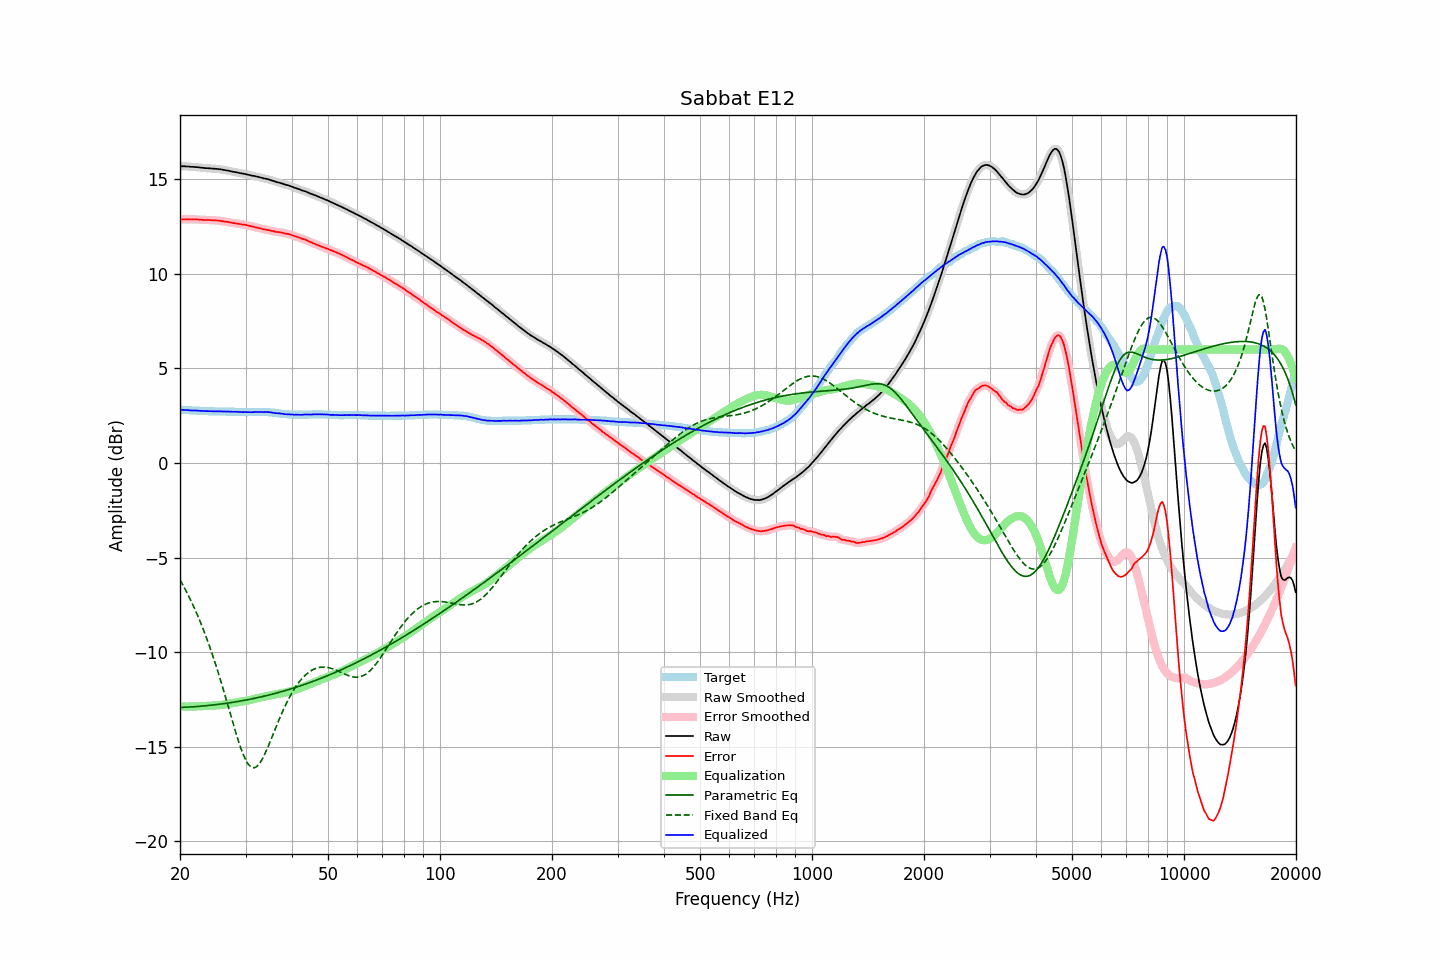

Data behind this chart, as committed beside it:
frequency, raw, error, smoothed, error_smoothed, equalization, parametric_eq, fixed_band_eq, equalized_raw, equalized_smoothed, target
20.00, 15.69, 12.87, 15.69, 12.87, -12.87, -12.93, -6.18, 2.81, 2.81, 2.81
20.20, 15.69, 12.87, 15.69, 12.88, -12.88, -12.92, -6.33, 2.81, 2.81, 2.81
20.40, 15.69, 12.88, 15.69, 12.88, -12.88, -12.92, -6.48, 2.81, 2.81, 2.80
20.61, 15.69, 12.88, 15.68, 12.88, -12.88, -12.92, -6.64, 2.81, 2.80, 2.80
20.81, 15.68, 12.88, 15.68, 12.88, -12.88, -12.91, -6.80, 2.79, 2.80, 2.79
21.02, 15.68, 12.88, 15.67, 12.88, -12.88, -12.91, -6.97, 2.79, 2.79, 2.79
21.23, 15.67, 12.88, 15.67, 12.88, -12.88, -12.90, -7.14, 2.78, 2.78, 2.78
21.44, 15.66, 12.87, 15.66, 12.88, -12.88, -12.90, -7.32, 2.78, 2.78, 2.78
21.66, 15.66, 12.88, 15.65, 12.88, -12.88, -12.89, -7.50, 2.78, 2.77, 2.77
21.87, 15.65, 12.87, 15.65, 12.88, -12.88, -12.88, -7.69, 2.77, 2.77, 2.77
22.09, 15.65, 12.88, 15.64, 12.88, -12.87, -12.88, -7.88, 2.77, 2.77, 2.76
22.31, 15.64, 12.87, 15.64, 12.87, -12.87, -12.87, -8.07, 2.77, 2.77, 2.76
22.54, 15.63, 12.86, 15.63, 12.87, -12.86, -12.87, -8.27, 2.76, 2.76, 2.76
22.76, 15.62, 12.86, 15.62, 12.86, -12.86, -12.86, -8.48, 2.76, 2.76, 2.75
22.99, 15.61, 12.85, 15.61, 12.85, -12.86, -12.85, -8.69, 2.75, 2.75, 2.75
23.22, 15.60, 12.85, 15.60, 12.85, -12.85, -12.84, -8.91, 2.74, 2.75, 2.74
23.45, 15.59, 12.84, 15.59, 12.84, -12.85, -12.84, -9.14, 2.74, 2.74, 2.74
23.69, 15.59, 12.84, 15.58, 12.84, -12.84, -12.83, -9.37, 2.74, 2.74, 2.74
23.92, 15.58, 12.84, 15.58, 12.84, -12.84, -12.82, -9.60, 2.74, 2.74, 2.73
24.16, 15.58, 12.84, 15.57, 12.84, -12.84, -12.81, -9.84, 2.74, 2.74, 2.73
24.40, 15.57, 12.83, 15.57, 12.83, -12.83, -12.80, -10.09, 2.73, 2.73, 2.73
24.65, 15.56, 12.82, 15.56, 12.83, -12.83, -12.79, -10.35, 2.73, 2.73, 2.73
24.89, 15.56, 12.83, 15.55, 12.83, -12.82, -12.78, -10.61, 2.73, 2.73, 2.72
25.14, 15.55, 12.82, 15.55, 12.82, -12.82, -12.77, -10.87, 2.73, 2.73, 2.72
25.39, 15.54, 12.81, 15.54, 12.81, -12.81, -12.76, -11.14, 2.73, 2.73, 2.72
25.65, 15.53, 12.80, 15.53, 12.80, -12.80, -12.75, -11.42, 2.73, 2.72, 2.72
25.91, 15.52, 12.79, 15.51, 12.79, -12.79, -12.74, -11.70, 2.73, 2.72, 2.72
26.16, 15.50, 12.77, 15.50, 12.78, -12.78, -12.73, -11.99, 2.72, 2.72, 2.72
26.43, 15.49, 12.76, 15.48, 12.76, -12.76, -12.72, -12.28, 2.72, 2.72, 2.72
26.69, 15.47, 12.75, 15.47, 12.75, -12.75, -12.70, -12.58, 2.72, 2.72, 2.71
26.96, 15.46, 12.74, 15.45, 12.74, -12.74, -12.69, -12.87, 2.72, 2.72, 2.71
27.23, 15.44, 12.72, 15.43, 12.72, -12.72, -12.68, -13.17, 2.72, 2.71, 2.71
27.50, 15.42, 12.70, 15.42, 12.70, -12.71, -12.67, -13.47, 2.71, 2.71, 2.71
27.77, 15.40, 12.68, 15.40, 12.69, -12.69, -12.65, -13.76, 2.70, 2.71, 2.71
28.05, 15.39, 12.68, 15.38, 12.68, -12.68, -12.64, -14.05, 2.71, 2.71, 2.70
28.33, 15.37, 12.66, 15.37, 12.66, -12.66, -12.62, -14.34, 2.70, 2.70, 2.70
28.62, 15.36, 12.65, 15.35, 12.65, -12.65, -12.61, -14.61, 2.71, 2.70, 2.70
28.90, 15.33, 12.63, 15.33, 12.63, -12.64, -12.60, -14.87, 2.69, 2.70, 2.69
29.19, 15.32, 12.62, 15.31, 12.62, -12.62, -12.58, -15.12, 2.69, 2.69, 2.69
29.48, 15.30, 12.60, 15.30, 12.61, -12.61, -12.57, -15.34, 2.69, 2.69, 2.69
29.78, 15.29, 12.60, 15.28, 12.60, -12.59, -12.55, -15.54, 2.69, 2.69, 2.68
30.08, 15.27, 12.58, 15.27, 12.58, -12.58, -12.53, -15.72, 2.69, 2.69, 2.68
30.38, 15.25, 12.56, 15.25, 12.56, -12.56, -12.52, -15.87, 2.69, 2.69, 2.68
30.68, 15.23, 12.54, 15.23, 12.54, -12.54, -12.50, -15.98, 2.68, 2.68, 2.68
30.99, 15.21, 12.52, 15.21, 12.52, -12.52, -12.48, -16.06, 2.68, 2.68, 2.68
31.30, 15.19, 12.50, 15.19, 12.50, -12.50, -12.47, -16.10, 2.68, 2.69, 2.68
31.61, 15.18, 12.48, 15.17, 12.48, -12.48, -12.45, -16.11, 2.69, 2.69, 2.69
31.93, 15.16, 12.46, 15.16, 12.46, -12.46, -12.43, -16.09, 2.69, 2.69, 2.69
32.24, 15.14, 12.44, 15.14, 12.44, -12.44, -12.41, -16.03, 2.70, 2.70, 2.69
32.57, 15.12, 12.42, 15.12, 12.42, -12.42, -12.39, -15.94, 2.70, 2.70, 2.69
32.89, 15.10, 12.40, 15.09, 12.40, -12.40, -12.37, -15.82, 2.70, 2.69, 2.69
33.22, 15.08, 12.38, 15.07, 12.38, -12.38, -12.36, -15.68, 2.69, 2.69, 2.69
33.55, 15.05, 12.35, 15.05, 12.36, -12.36, -12.34, -15.52, 2.68, 2.69, 2.69
33.89, 15.04, 12.34, 15.03, 12.34, -12.34, -12.32, -15.34, 2.69, 2.69, 2.69
34.23, 15.02, 12.33, 15.02, 12.33, -12.33, -12.29, -15.16, 2.69, 2.69, 2.68
34.57, 15.00, 12.31, 14.99, 12.31, -12.31, -12.27, -14.96, 2.69, 2.69, 2.68
34.92, 14.97, 12.29, 14.97, 12.29, -12.29, -12.25, -14.75, 2.68, 2.68, 2.67
35.27, 14.94, 12.27, 14.94, 12.27, -12.27, -12.23, -14.54, 2.66, 2.67, 2.66
35.62, 14.92, 12.26, 14.91, 12.25, -12.26, -12.21, -14.33, 2.66, 2.65, 2.65
35.97, 14.89, 12.23, 14.89, 12.23, -12.24, -12.19, -14.12, 2.64, 2.64, 2.65
... 635 more rows
